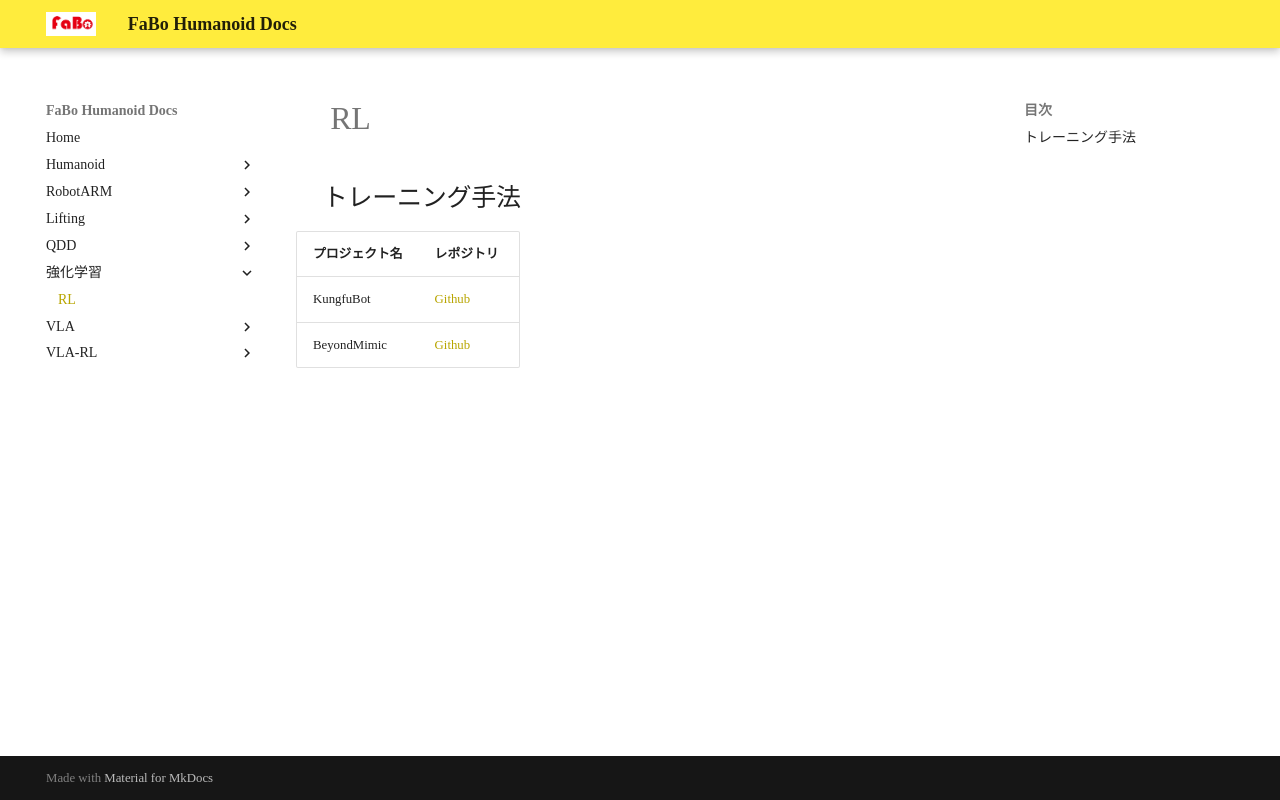

repository: FaBoPlatform/HumanoidDocs · page: rl/index.html · generator: mkdocs

# RL

## トレーニング手法

|プロジェクト名|レポジトリ|
|:--|:--|
| KungfuBot| [https://kungfu-bot.github.io/](https://kungfu-bot.github.io/) |
